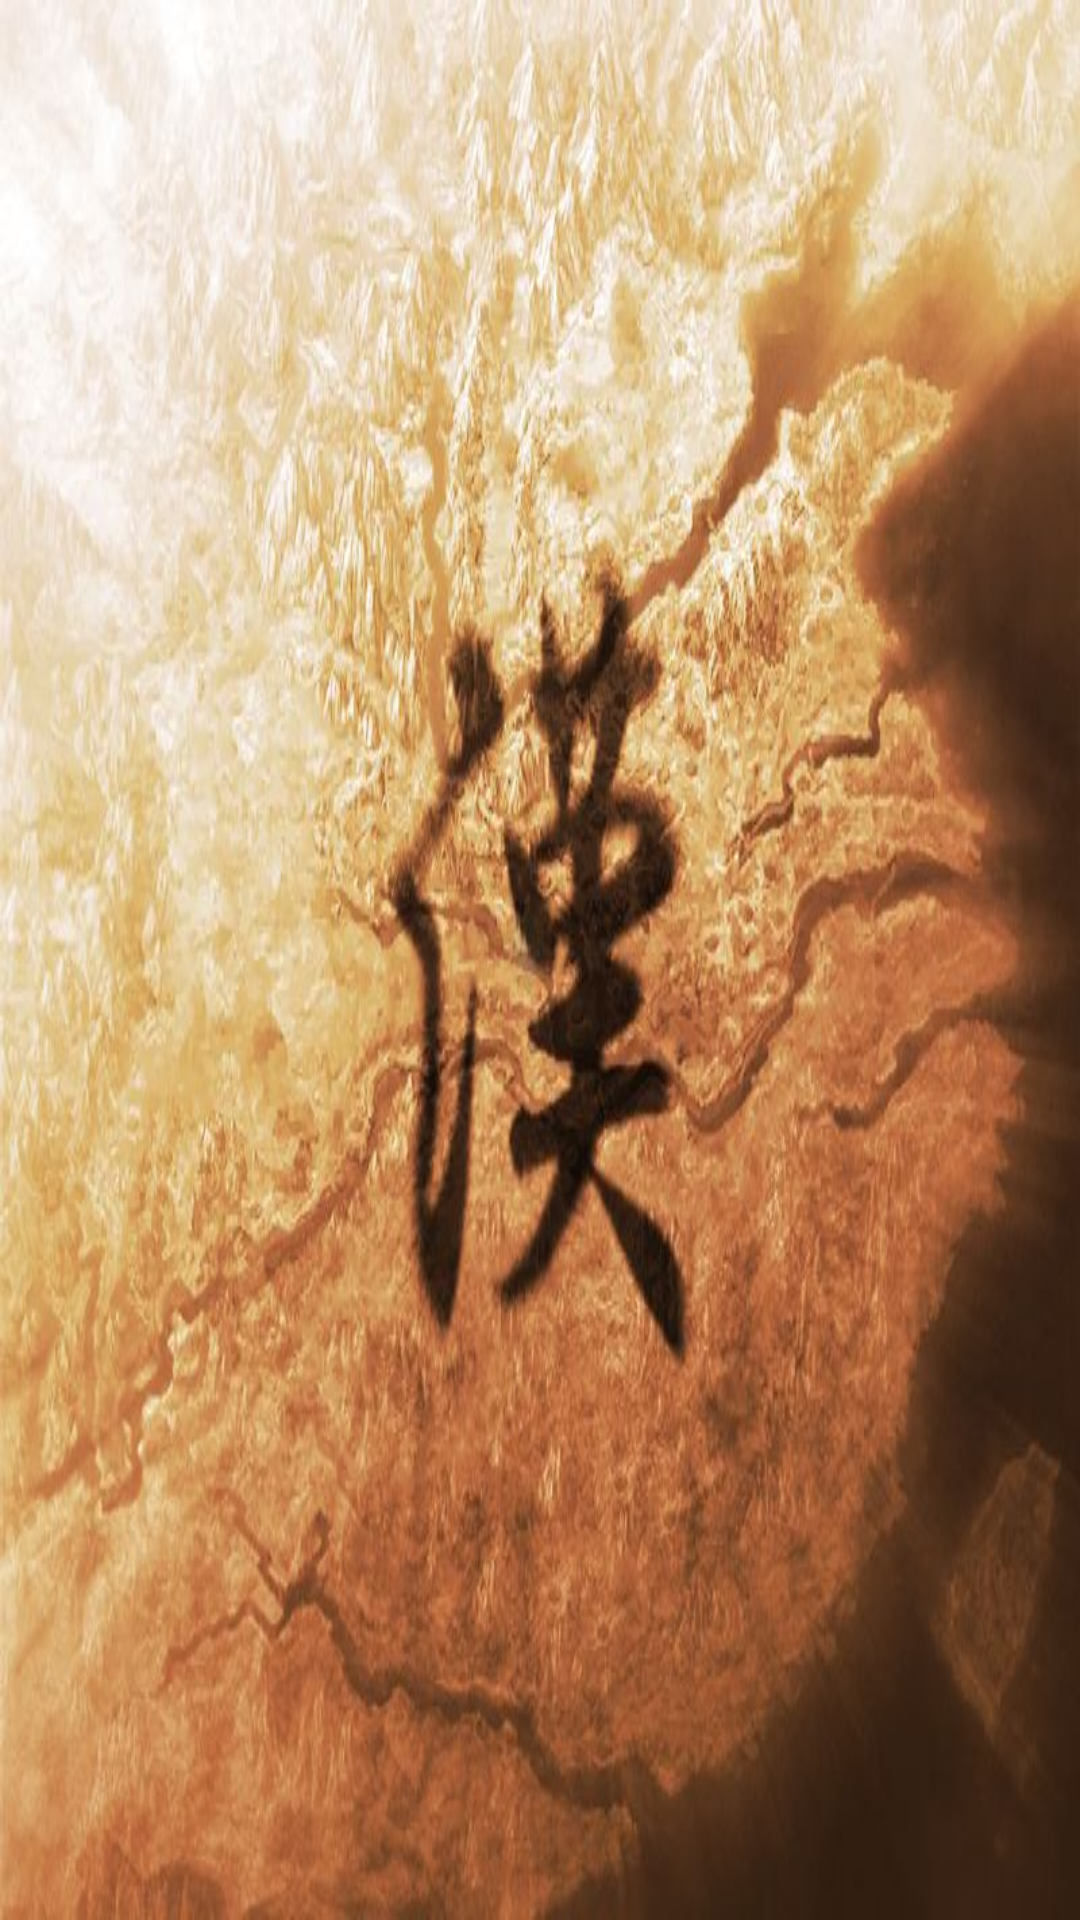

The Android layout XML behind this screen, and the referenced resources:
<!-- AndroidManifest.xml: application theme AppTheme -->
<!-- res/layout/load_game_layout.xml -->
<?xml version="1.0" encoding="utf-8"?>
<RelativeLayout xmlns:android="http://schemas.android.com/apk/res/android"
    android:layout_width="match_parent"
    android:layout_height="match_parent"
    android:background="@drawable/welcome">

    <LinearLayout
        android:layout_width="480dp"
        android:layout_height="320dp"
        android:layout_centerVertical="true"
        android:layout_centerHorizontal="true"
        android:orientation="horizontal">

        <LinearLayout
            android:layout_weight="1"
            android:layout_width="-1dp"
            android:layout_height="match_parent">

            <ListView
                android:id="@+id/load_game_list"
                android:layout_width="match_parent"
                android:layout_height="match_parent">

            </ListView>
        </LinearLayout>

        <LinearLayout
            android:layout_weight="1"
            android:layout_width="-1dp"
            android:layout_height="match_parent"
            android:orientation="vertical">

            <TextView
                android:id="@+id/tv_load_game_info"
                android:layout_weight="1"
                android:layout_width="match_parent"
                android:layout_height="-1dp" />

            <ImageView
                android:id="@+id/ig_load_game_map"
                android:layout_weight="1"
                android:layout_width="match_parent"
                android:layout_height="-1dp" />

        </LinearLayout>

    </LinearLayout>

</RelativeLayout>
<!-- resources referenced by this layout -->
<resources>
  <!-- drawable welcome: jpg bitmap (drawable, 87377 bytes) -->
  <style name="AppTheme" parent="Theme.AppCompat.Light.DarkActionBar">
          
          <item name="colorPrimary">@color/colorPrimary</item>
          <item name="colorPrimaryDark">@color/colorPrimaryDark</item>
          <item name="colorAccent">@color/colorAccent</item>
          <item name="windowNoTitle">true</item>
          <item name="android:windowFullscreen">true</item>
          <item name="android:windowIsTranslucent">true</item>
      </style>
  <!-- not gathered from this repository: default colours our renderer supplied (Android Studio template values) -->
  <color name="colorPrimary">#FF6200EE</color>
  <color name="colorPrimaryDark">#FF3700B3</color>
  <color name="colorAccent">#FF03DAC5</color>
</resources>
